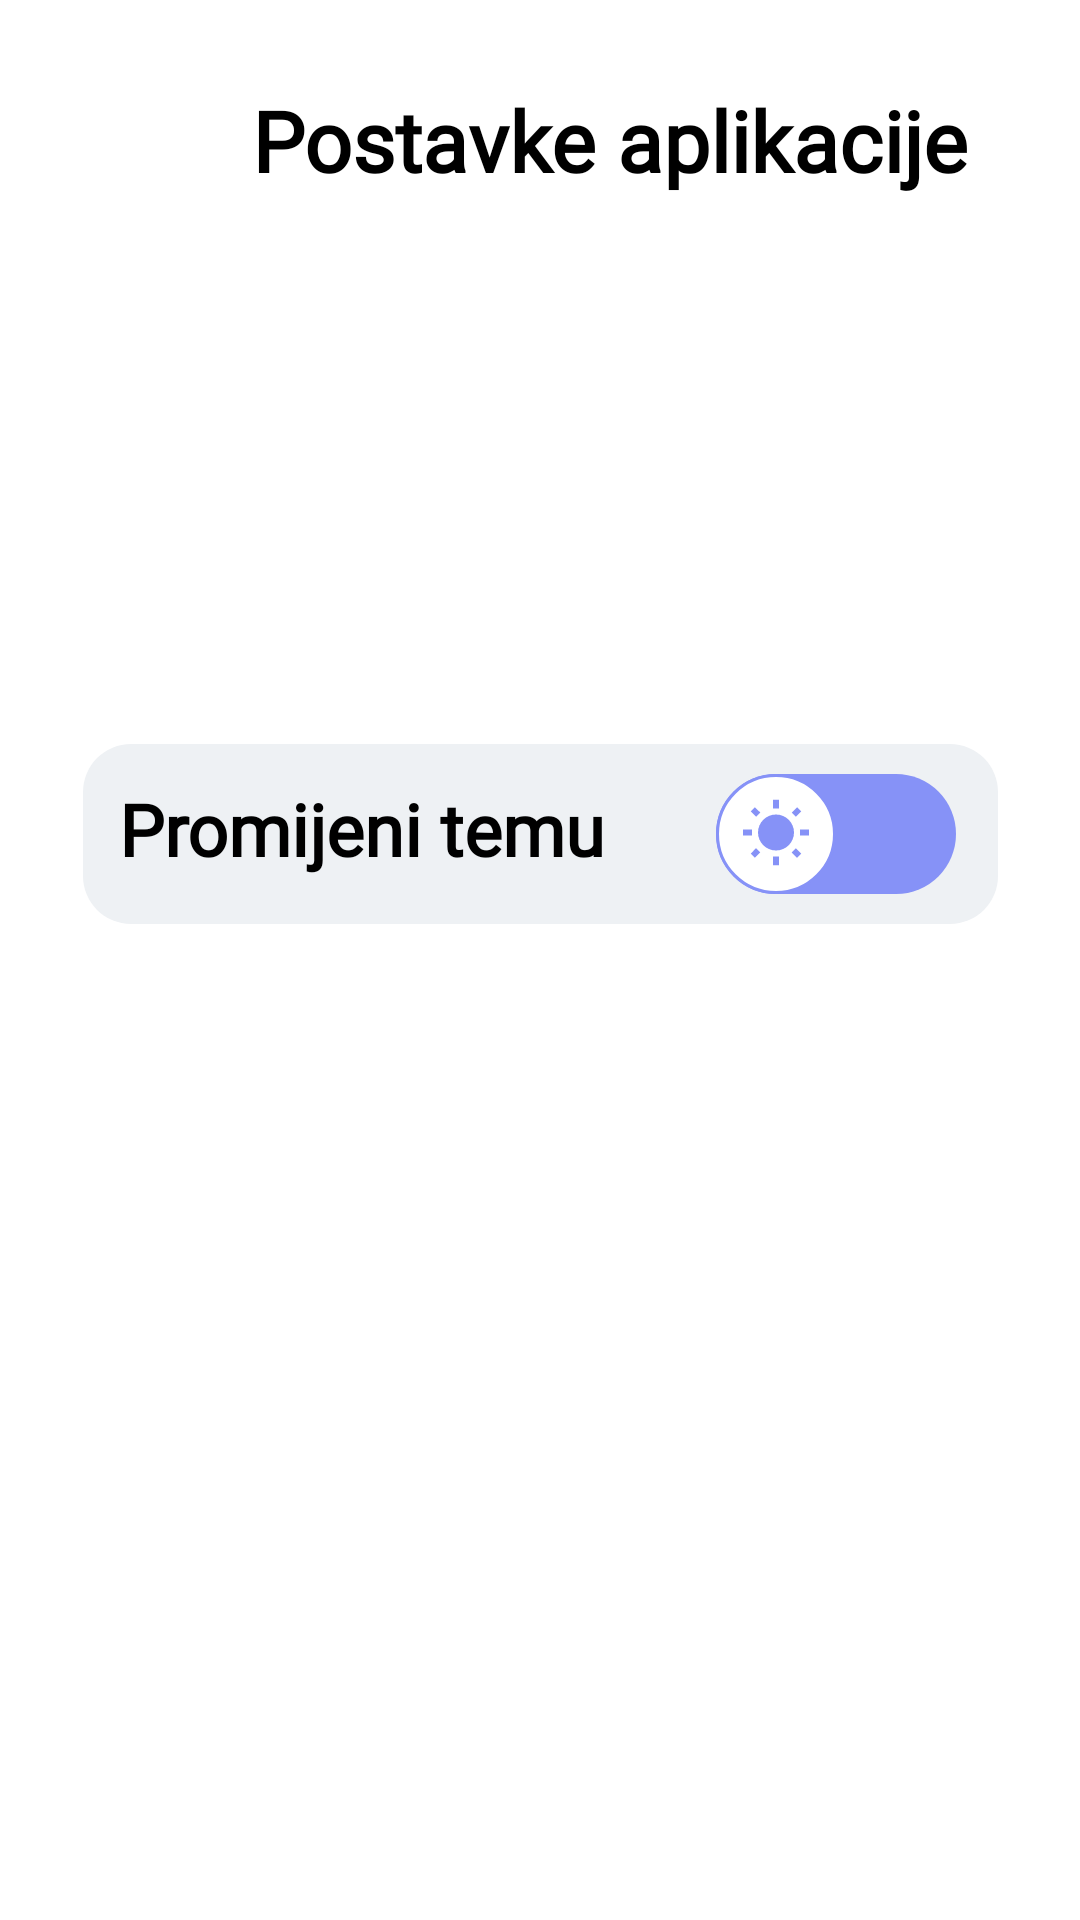

Android layout source for this screen:
<!-- AndroidManifest.xml: application theme Theme.IznajmljivanjeVozila -->
<!-- res/layout/postavke_aplikacije.xml -->
<?xml version="1.0" encoding="utf-8"?>

<androidx.constraintlayout.widget.ConstraintLayout xmlns:android="http://schemas.android.com/apk/res/android"
    xmlns:app="http://schemas.android.com/apk/res-auto"
    xmlns:tools="http://schemas.android.com/tools"
    android:layout_width="match_parent"
    android:layout_height="match_parent"
    style="@style/ScreenBackground">

    <ImageButton
        android:id="@+id/natrag"
        android:layout_width="48dp"
        android:layout_height="48dp"
        android:layout_marginStart="16dp"
        android:layout_marginTop="28dp"
        android:background="@drawable/baseline_arrow_back_ios_24"
        android:contentDescription="@string/natrag"
        app:layout_constraintStart_toStartOf="parent"
        app:layout_constraintTop_toTopOf="parent" />

    <TextView
        android:id="@+id/postavkeAplikacije"
        style="@style/TextColorLabel"
        android:layout_width="wrap_content"
        android:layout_height="wrap_content"
        android:layout_marginStart="20dp"
        android:layout_marginTop="28dp"
        android:fontFamily="@font/mulish"
        android:text="@string/postavkeAplikacije"
        android:textAllCaps="false"
        android:textSize="28sp"
        android:textStyle="bold"
        app:layout_constraintStart_toEndOf="@+id/natrag"
        app:layout_constraintTop_toTopOf="parent" />

    <TextView
        android:id="@+id/promijeniTemu"
        android:layout_width="305dp"
        android:layout_height="60dp"
        android:layout_marginTop="248dp"
        android:background="@drawable/kontejner"
        android:fontFamily="@font/mulish"
        android:padding="12dp"
        android:text="Promijeni temu"
        android:textSize="24sp"
        android:textStyle="bold"
        style="@style/TextColor"
        app:layout_constraintEnd_toEndOf="parent"
        app:layout_constraintStart_toStartOf="parent"
        app:layout_constraintTop_toTopOf="parent" />

    <androidx.appcompat.widget.SwitchCompat
        android:id="@+id/switchMode"
        android:layout_width="91dp"
        android:layout_height="56dp"
        android:thumb="@drawable/thumb"

        app:layout_constraintBottom_toBottomOf="@+id/promijeniTemu"
        app:layout_constraintEnd_toEndOf="@+id/promijeniTemu"
        app:layout_constraintHorizontal_bias="0.935"
        app:layout_constraintStart_toStartOf="@+id/promijeniTemu"
        app:layout_constraintTop_toTopOf="@+id/promijeniTemu"
        app:track="@drawable/track" />


</androidx.constraintlayout.widget.ConstraintLayout>
<!-- resources referenced by this layout -->
<resources>
  <!-- drawable kontejner (drawable) -->
  <?xml version="1.0" encoding="utf-8"?>
  
  <shape xmlns:android="http://schemas.android.com/apk/res/android">
      <corners android:radius="16dp" />
      <solid android:color="@color/gray" />
  
  </shape>
  <!-- drawable thumb (drawable) -->
  <?xml version="1.0" encoding="utf-8"?>
  
  <selector xmlns:android="http://schemas.android.com/apk/res/android">
  
      <item
          android:state_checked="true"
          android:drawable="@drawable/tumbtrue"/>
      <item
          android:state_checked="false"
          android:drawable="@drawable/thumbfalse"/>
  </selector>
  <string name="natrag">Natrag</string>
  <string name="postavkeAplikacije">Postavke aplikacije</string>
  <style name="ScreenBackground"><item name="android:background">@color/white</item></style>
  <style name="TextColor"><item name="android:textColor">@color/black</item></style>
  <style name="TextColorLabel"><item name="android:textColor">@color/black</item></style>
  <style name="Theme.IznajmljivanjeVozila" parent="Base.Theme.IznajmljivanjeVozila" />
  <color name="gray">#EEF1F4</color>
  <!-- drawable thumbfalse (drawable) -->
  <?xml version="1.0" encoding="utf-8"?>
  
  <layer-list xmlns:android="http://schemas.android.com/apk/res/android">
  
      <item>
          <shape
              android:shape="oval">
              <solid
                  android:color="@color/white"/>
              <size
                  android:height="8dp"
                  android:width="8dp"/>
              <stroke
                  android:width="1dp"
                  android:color="@color/lavander"/>
          </shape>
      </item>
  
      <item
          android:drawable="@drawable/baseline_wb_sunny_24"
          android:top="8dp"
          android:bottom="8dp"
          android:right="8dp"
          android:left="8dp"/>
  
  </layer-list>
  <color name="darkGrey">#ff424242</color>
  <color name="lavander">#8692f7</color>
  <color name="white">#FFFFFFFF</color>
  <color name="black">#FF000000</color>
  <style name="Base.Theme.IznajmljivanjeVozila" parent="Theme.AppCompat.Light.NoActionBar">
          
          <item name="colorPrimary">@color/lavander</item>
          <item name="colorPrimaryVariant">@color/lavander</item>
          <item name="colorOnPrimary">@color/white</item>
      </style>
  <!-- drawable baseline_nightlight_24 (drawable) -->
  <vector android:height="24dp" android:tint="#151618"
      android:viewportHeight="24" android:viewportWidth="24"
      android:width="24dp" xmlns:android="http://schemas.android.com/apk/res/android">
      <path android:fillColor="@android:color/white" android:pathData="M14,2c1.82,0 3.53,0.5 5,1.35C16.01,5.08 14,8.3 14,12s2.01,6.92 5,8.65C17.53,21.5 15.82,22 14,22C8.48,22 4,17.52 4,12S8.48,2 14,2z"/>
  </vector>
  <!-- drawable baseline_wb_sunny_24 (drawable) -->
  <vector android:height="24dp" android:tint="#8692F7"
      android:viewportHeight="24" android:viewportWidth="24"
      android:width="24dp" xmlns:android="http://schemas.android.com/apk/res/android">
      <path android:fillColor="@android:color/white" android:pathData="M6.76,4.84l-1.8,-1.79 -1.41,1.41 1.79,1.79 1.42,-1.41zM4,10.5L1,10.5v2h3v-2zM13,0.55h-2L11,3.5h2L13,0.55zM20.45,4.46l-1.41,-1.41 -1.79,1.79 1.41,1.41 1.79,-1.79zM17.24,18.16l1.79,1.8 1.41,-1.41 -1.8,-1.79 -1.4,1.4zM20,10.5v2h3v-2h-3zM12,5.5c-3.31,0 -6,2.69 -6,6s2.69,6 6,6 6,-2.69 6,-6 -2.69,-6 -6,-6zM11,22.45h2L13,19.5h-2v2.95zM3.55,18.54l1.41,1.41 1.79,-1.8 -1.41,-1.41 -1.79,1.8z"/>
  </vector>
</resources>
